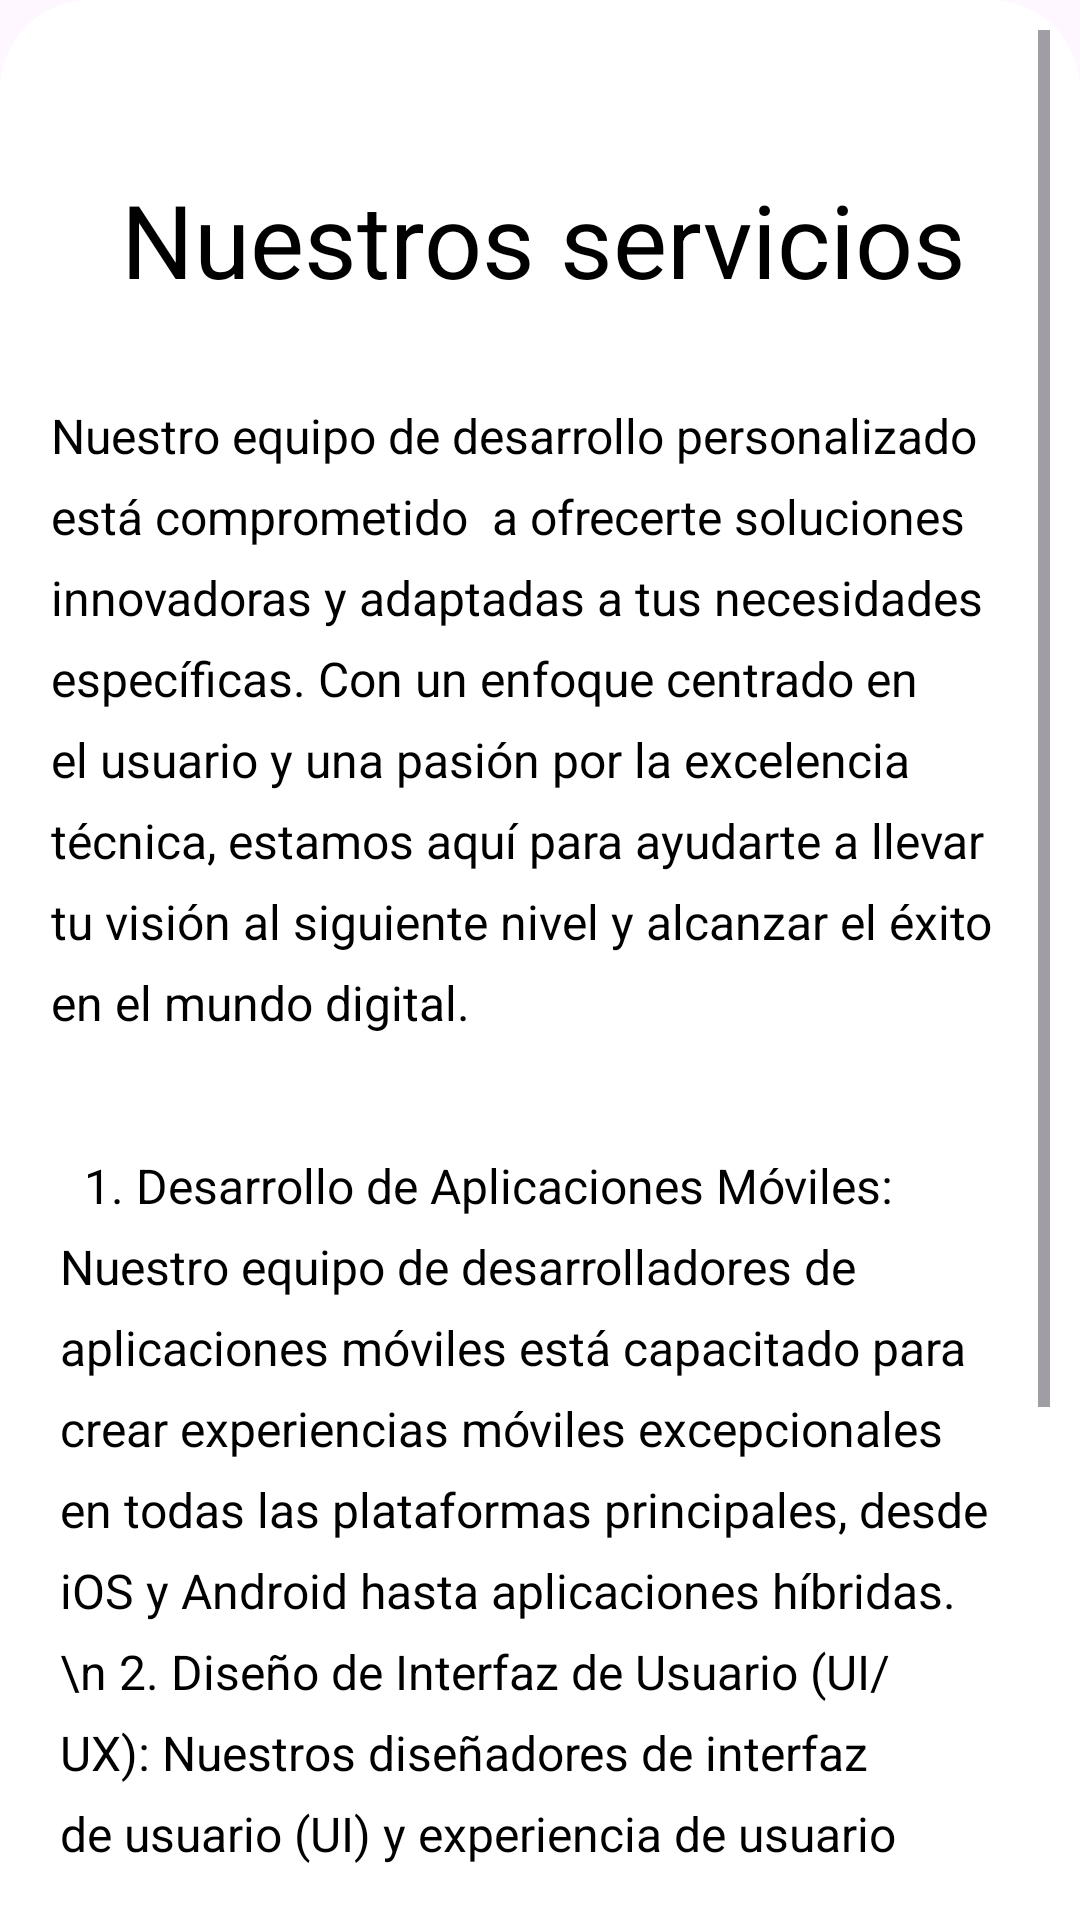

Here is an Android app screen rendered from its layout file. Give the layout XML and the strings, colors and styles it references.
<!-- AndroidManifest.xml: application theme Theme.SaluData -->
<!-- res/layout/nuestros_servicios.xml -->
<?xml version="1.0" encoding="utf-8"?>
<androidx.constraintlayout.widget.ConstraintLayout xmlns:android="http://schemas.android.com/apk/res/android"
    xmlns:app="http://schemas.android.com/apk/res-auto"
    xmlns:tools="http://schemas.android.com/tools"
    android:layout_width="match_parent"
    android:background="@drawable/dialog_bg"
    android:layout_height="match_parent">

    <ScrollView
        android:layout_width="match_parent"
        android:layout_height="match_parent">

        <LinearLayout
            android:layout_width="match_parent"
            android:layout_height="wrap_content"
            android:orientation="vertical" >

            <androidx.constraintlayout.widget.ConstraintLayout
                android:layout_width="match_parent"
                android:layout_height="match_parent">

                <TextView
                    android:id="@+id/textView6"
                    android:layout_width="wrap_content"
                    android:layout_height="wrap_content"
                    android:layout_marginStart="66dp"
                    android:layout_marginTop="47dp"
                    android:layout_marginEnd="64dp"
                    android:text="Nuestros servicios"
                    android:textColor="#000000"
                    android:textSize="34sp"
                    app:layout_constraintEnd_toEndOf="parent"
                    app:layout_constraintStart_toStartOf="parent"
                    app:layout_constraintTop_toTopOf="parent" />

                <TextView
                    android:id="@+id/textView7"
                    android:layout_width="326dp"
                    android:layout_height="226dp"
                    android:layout_marginStart="42dp"
                    android:layout_marginTop="32dp"
                    android:layout_marginEnd="42dp"
                    android:lineSpacingExtra="8sp"
                    android:text="Nuestro equipo de desarrollo personalizado está comprometido  a ofrecerte soluciones innovadoras y adaptadas a tus necesidades específicas. Con un enfoque centrado en el usuario y una pasión por la excelencia técnica, estamos aquí para ayudarte a llevar tu visión al siguiente nivel y alcanzar el éxito en el mundo digital."
                    android:textColor="#000000"
                    android:textSize="16sp"
                    app:layout_constraintEnd_toEndOf="parent"
                    app:layout_constraintStart_toStartOf="parent"
                    app:layout_constraintTop_toBottomOf="@+id/textView6" />

                <TextView
                    android:id="@+id/textView8"
                    android:layout_width="320dp"
                    android:layout_height="447dp"
                    android:layout_marginStart="47dp"
                    android:layout_marginTop="24dp"
                    android:layout_marginEnd="47dp"
                    android:layout_marginBottom="16dp"

                    android:lineSpacingExtra="8sp"
                    android:text="

1. Desarrollo de Aplicaciones Móviles: Nuestro equipo de desarrolladores de aplicaciones móviles
está capacitado para crear experiencias móviles excepcionales en todas las plataformas principales,
desde iOS y Android hasta aplicaciones híbridas. \n
2. Diseño de Interfaz de Usuario (UI/UX): Nuestros diseñadores de interfaz de usuario (UI) y
experiencia de usuario (UX) están dedicados a crear experiencias digitales atractivas e intuitivas
que deleiten a los usuarios y fomenten la participación \n
3. Desarrollo Web y Backend: Nuestro equipo de desarrollo web y backend tiene la experiencia y
la experiencia técnica necesarias para crear soluciones web robustas y escalables que cumplan con
tus requisitos específicos."
                    android:textColor="#000000"
                    android:textSize="16sp"
                    app:layout_constraintBottom_toBottomOf="parent"
                    app:layout_constraintEnd_toEndOf="parent"
                    app:layout_constraintStart_toStartOf="parent"
                    app:layout_constraintTop_toBottomOf="@+id/textView7" />

            </androidx.constraintlayout.widget.ConstraintLayout>
        </LinearLayout>
    </ScrollView>

</androidx.constraintlayout.widget.ConstraintLayout>
<!-- resources referenced by this layout -->
<resources>
  <!-- drawable dialog_bg (drawable) -->
  <?xml version="1.0" encoding="utf-8"?>
  <shape xmlns:android="http://schemas.android.com/apk/res/android">
  
      <solid
          android:color="@color/white"/>
  
      <corners
          android:topLeftRadius="30dp"
          android:topRightRadius="30dp"
          />
  
      <padding
          android:left="10dp"
          android:right="10dp"
          android:top="10dp"
          android:bottom="10dp"
          />
  
  
  </shape>
  <style name="Theme.SaluData" parent="Base.Theme.SaluData" />
  <style name="Base.Theme.SaluData" parent="Theme.Material3.DayNight.NoActionBar">
          
          
      </style>
  <!-- not gathered from this repository: default colours our renderer supplied (Android Studio template values) -->
  <color name="white">#FFFFFFFF</color>
</resources>
